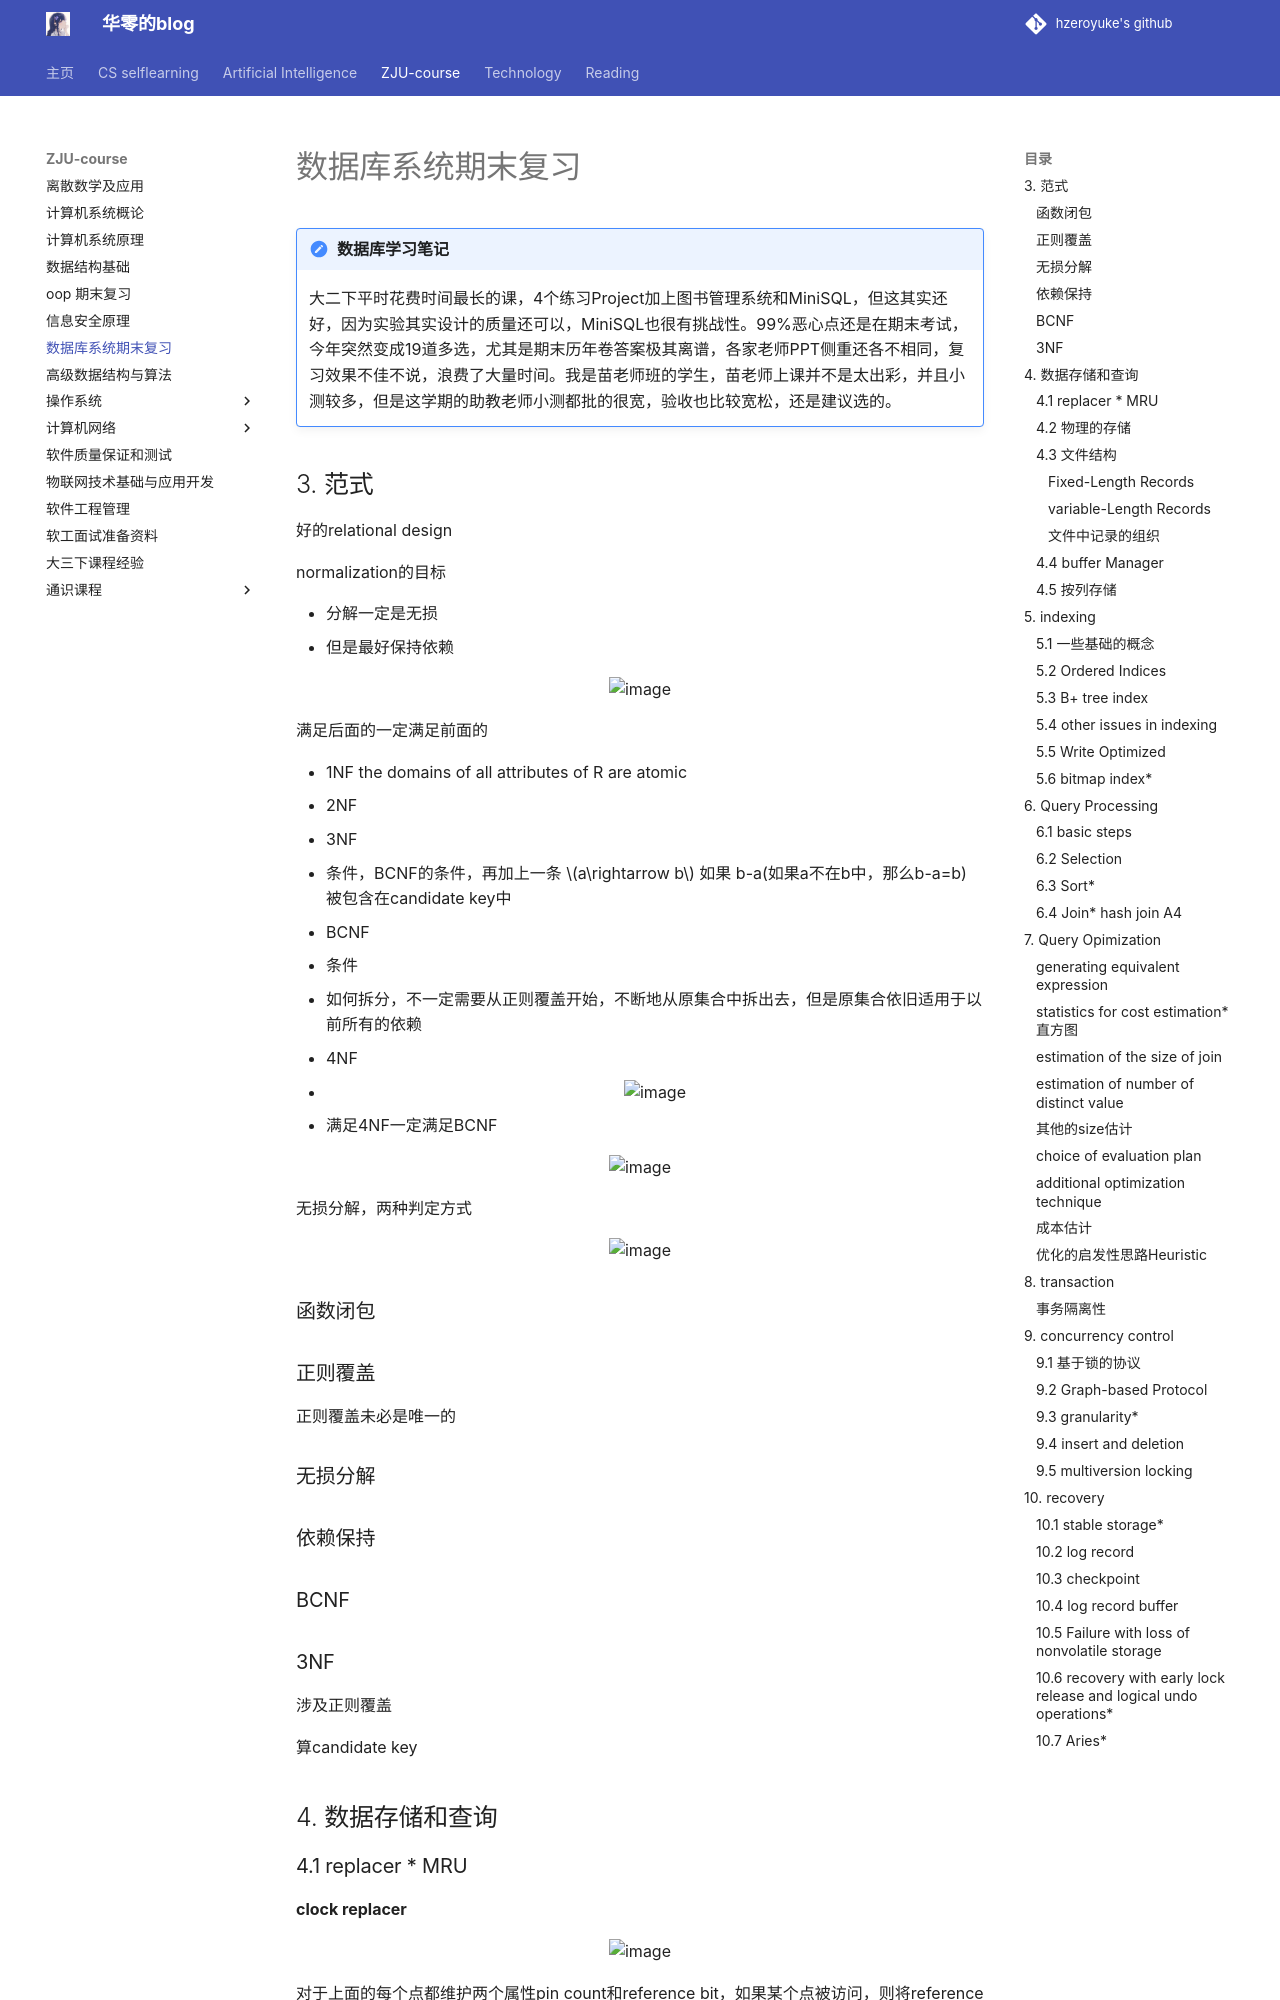

repository: hzeroyuke/my_blog · page: ZJU-course/数据库系统期末/数据库系统期末复习/index.html · generator: mkdocs

# 数据库系统期末复习

!!! note "数据库学习笔记"
	大二下平时花费时间最长的课，4个练习Project加上图书管理系统和MiniSQL，但这其实还好，因为实验其实设计的质量还可以，MiniSQL也很有挑战性。99%恶心点还是在期末考试，今年突然变成19道多选，尤其是期末历年卷答案极其离谱，各家老师PPT侧重还各不相同，复习效果不佳不说，浪费了大量时间。我是苗老师班的学生，苗老师上课并不是太出彩，并且小测较多，但是这学期的助教老师小测都批的很宽，验收也比较宽松，还是建议选的。

## 3. 范式

好的relational design

normalization的目标

* 分解一定是无损
* 但是最好保持依赖

![image](assets/image-20240619135213-vjt61s0.png)

满足后面的一定满足前面的

* 1NF the domains of all attributes of R are atomic
* 2NF
* 3NF

  * 条件，BCNF的条件，再加上一条 $a\rightarrow b$ 如果 b-a(如果a不在b中，那么b-a=b) 被包含在candidate key中
* BCNF

  * 条件
  * 如何拆分，不一定需要从正则覆盖开始，不断地从原集合中拆出去，但是原集合依旧适用于以前所有的依赖
* 4NF

  * ![image](assets/image-20240619140000-vfx3e4b.png)
  * 满足4NF一定满足BCNF

![image](assets/image-20240619135707-3z0ye4z.png)

无损分解，两种判定方式

![image](assets/image-20240620101742-80k35wv.png)

### 函数闭包

### 正则覆盖

正则覆盖未必是唯一的

### 无损分解

### 依赖保持

### BCNF

### 3NF

涉及正则覆盖

算candidate key

## 4. 数据存储和查询

### 4.1 replacer * MRU

**clock replacer**

![image](assets/image-20240616183331-q5pk1xn.png)

对于上面的每个点都维护两个属性pin count和reference bit，如果某个点被访问，则将reference bit置为1，每次要替换的时候，指针旋转，如果reference bit为0就替换出来，如果不为0，就将reference bit置为0，旋转到下一个

空间局部性

时间局部性

要计算一个table里面的占了多少个block，首先把block size / record size，并且向下取整，然后在把record个数/上述结果，然后向上取整

**MRU**

system must pin the block currently being processed. After the final tuple of that block has been processed, the block is unpinned, and it becomes the most recently used block.

将最近使用的作为替换块

**toss-immediate strategy**

frees the space occupied by a block as soon as the final tuple of that block has been processed 用完之后马上free
